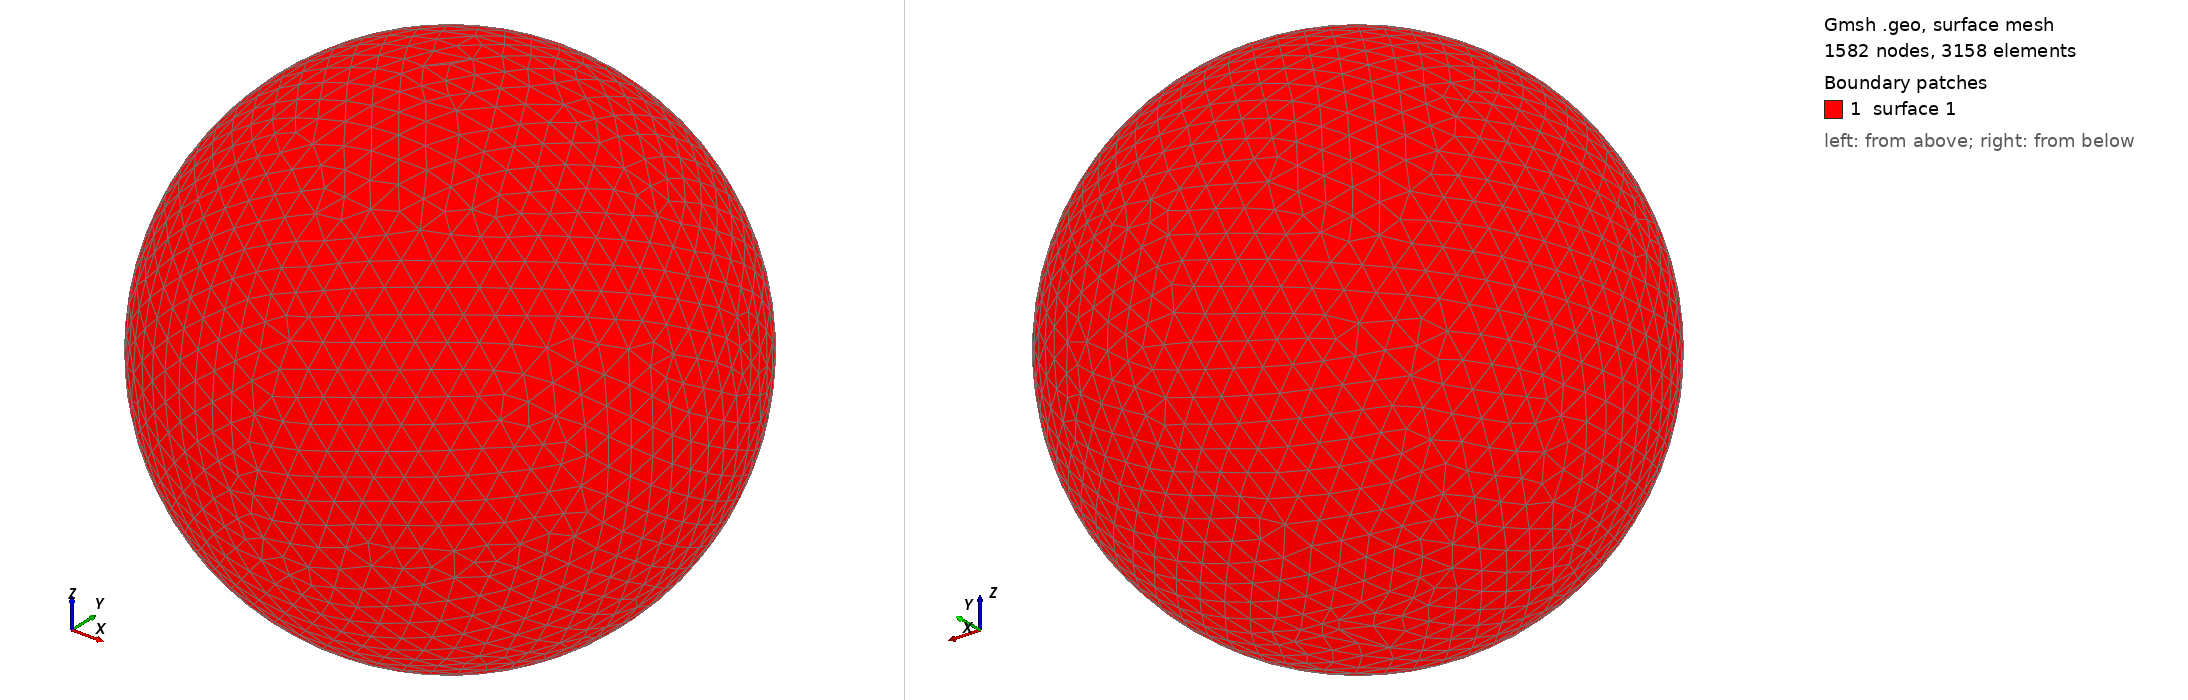

Gmsh geometry script, surface-meshed: 1582 nodes, 3158 surface elements. Boundary patches (legend numbers): 1 surface 1. Left view from above one corner, right view from below the opposite corner. The script declares no physical surfaces, so the legend lists its geometric surfaces. The drawing asked Gmsh for element sizes between 1% and 20% of the model's largest extent; the script's own settings can give other sizes.

=== shot2819.geo (drawn) ===
SetFactory("OpenCASCADE");
Point(1) = {0,0,0,0};
Sphere(1) = {0,0,0,0.83620000};
MeshSize{ PointsOf{ Surface{:}; } } = 0.083620000;
Mesh.ElementOrder=1;
Mesh.Format=39;
